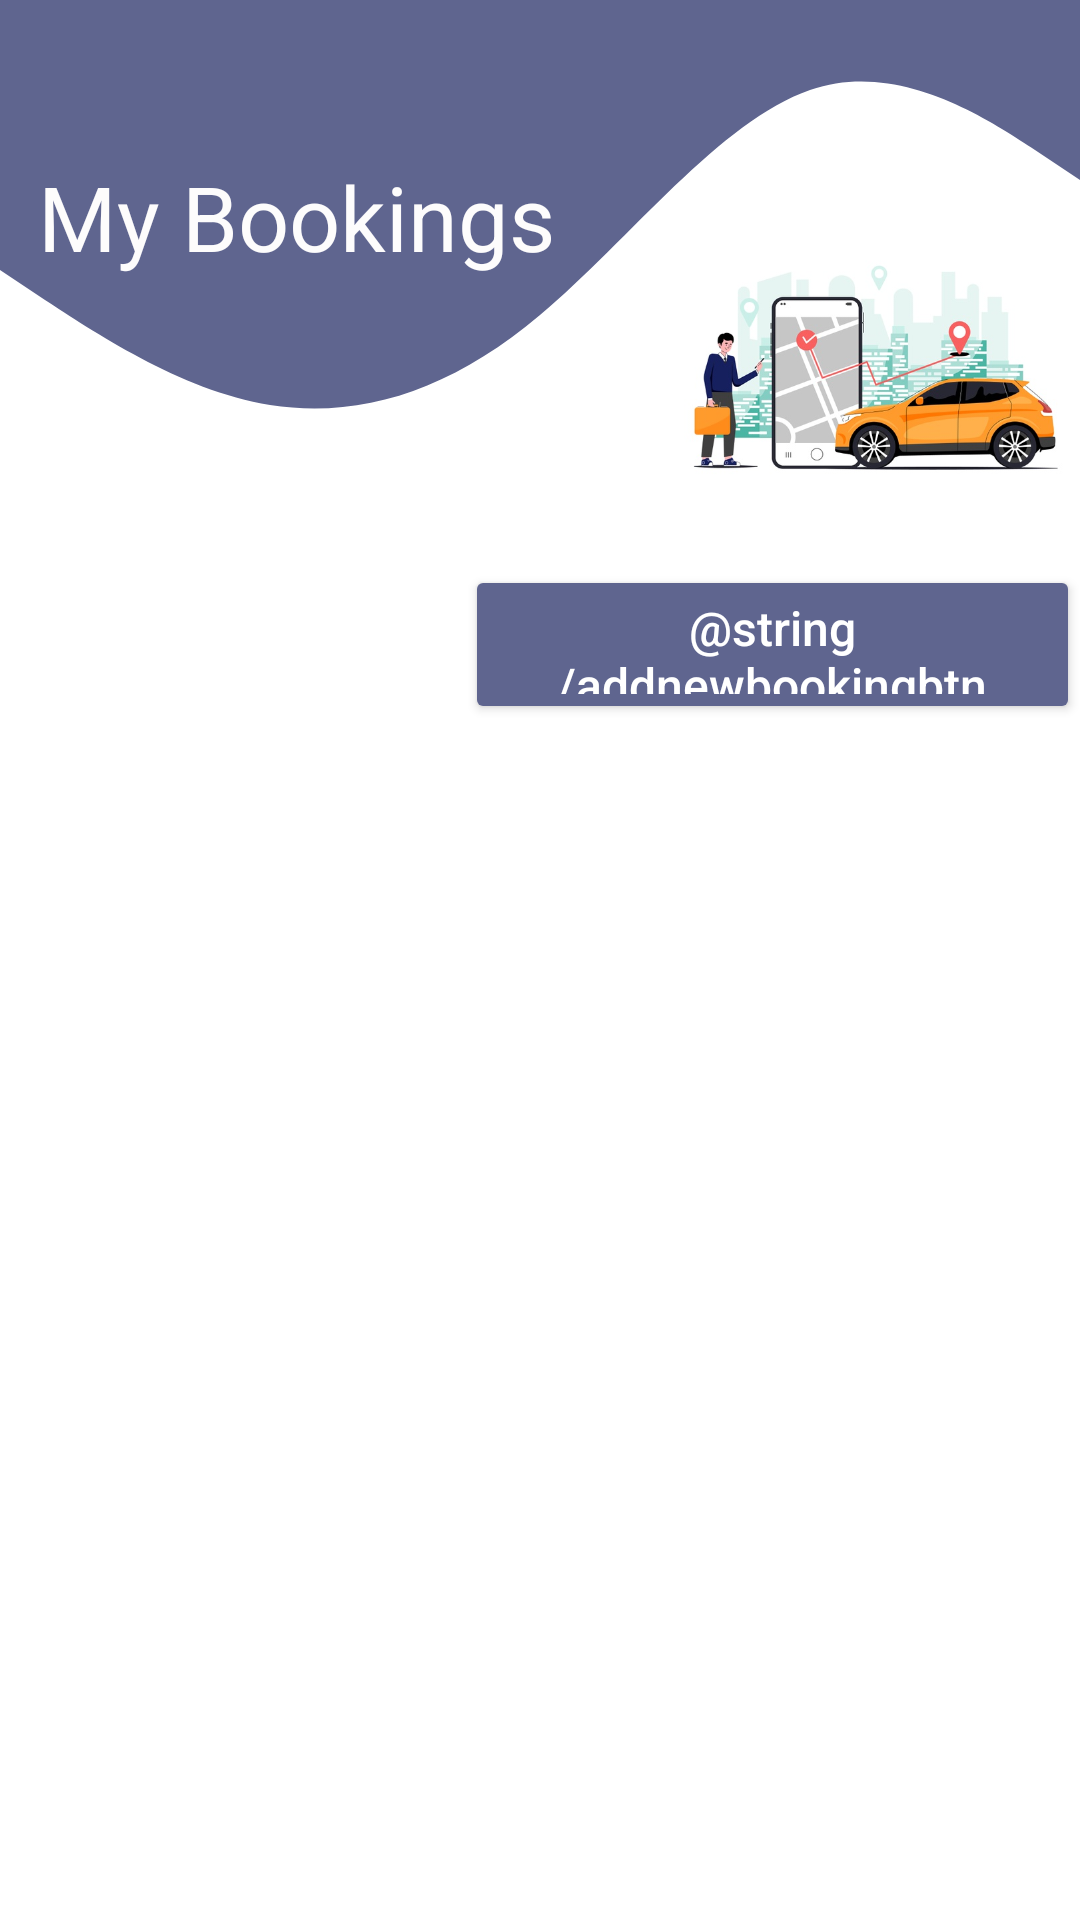

Write the Android layout XML for this screen, with the resource values it uses.
<!-- AndroidManifest.xml: application theme Theme.OASISTravelPlanner -->
<!-- res/layout/activity_mybookings_vehicles.xml -->
<?xml version="1.0" encoding="utf-8"?>
<androidx.constraintlayout.widget.ConstraintLayout xmlns:android="http://schemas.android.com/apk/res/android"
    xmlns:app="http://schemas.android.com/apk/res-auto"
    xmlns:tools="http://schemas.android.com/tools"
    android:layout_width="match_parent"
    android:layout_height="match_parent"
    tools:context=".MybookingsVehicles">


    <View
        android:id="@+id/viewlayout"
        android:layout_width="match_parent"
        android:layout_height="300dp"
        android:background="@drawable/ic_wave__3_"
        app:layout_constraintEnd_toEndOf="parent"
        app:layout_constraintStart_toStartOf="parent"
        app:layout_constraintTop_toTopOf="parent" />


    <TextView
        android:id="@+id/mybookvehicletxt"
        android:layout_width="wrap_content"
        android:layout_height="wrap_content"
        android:layout_marginTop="52dp"
        android:text="@string/mybookvehicletxt"
        android:textColor="#FDFCFC"
        android:textSize="30dp"
        app:layout_constraintEnd_toEndOf="parent"
        app:layout_constraintHorizontal_bias="0.068"
        app:layout_constraintStart_toStartOf="parent"
        app:layout_constraintTop_toTopOf="parent" />

    <Button
        android:id="@+id/addnewbookingbtn"
        android:layout_width="205dp"
        android:layout_height="53dp"
        android:layout_marginTop="96dp"
        android:backgroundTint="#5F658F"
        android:text="@string/addnewbookingbtn"
        android:textAllCaps="false"
        android:textColor="#FFFFFF"
        android:textSize="16dp"
        app:layout_constraintEnd_toEndOf="parent"
        app:layout_constraintHorizontal_bias="1.0"
        app:layout_constraintStart_toStartOf="parent"
        app:layout_constraintTop_toBottomOf="@+id/mybookvehicletxt" />

    <androidx.recyclerview.widget.RecyclerView
        android:id="@+id/rv"
        android:layout_width="match_parent"
        android:layout_height="450dp"
        app:layout_constraintBottom_toBottomOf="parent"
        app:layout_constraintEnd_toEndOf="parent"
        app:layout_constraintHorizontal_bias="0.0"
        app:layout_constraintStart_toStartOf="parent"
        app:layout_constraintTop_toBottomOf="@+id/viewlayout"
        app:layout_constraintVertical_bias="1.0" />

    <ImageView
        android:id="@+id/imageView8"
        android:layout_width="139dp"
        android:layout_height="125dp"
        android:layout_marginTop="60dp"
        app:layout_constraintEnd_toEndOf="parent"
        app:layout_constraintHorizontal_bias="1.0"
        app:layout_constraintStart_toStartOf="parent"
        app:layout_constraintTop_toTopOf="parent"
        app:srcCompat="@drawable/cartwo" />

</androidx.constraintlayout.widget.ConstraintLayout>
<!-- resources referenced by this layout -->
<resources>
  <!-- drawable cartwo: png bitmap (drawable, 178033 bytes) -->
  <!-- drawable ic_wave__3_ (drawable) -->
  <vector xmlns:android="http://schemas.android.com/apk/res/android"
      android:width="1440dp"
      android:height="320dp"
      android:viewportWidth="1440"
      android:viewportHeight="320">
    <path
        android:pathData="M0,96L60,106.7C120,117 240,139 360,144C480,149 600,139 720,112C840,85 960,43 1080,32C1200,21 1320,43 1380,53.3L1440,64L1440,0L1380,0C1320,0 1200,0 1080,0C960,0 840,0 720,0C600,0 480,0 360,0C240,0 120,0 60,0L0,0Z"
        android:fillColor="#5F658F"/>
  </vector>
  <string name="mybookvehicletxt">My Bookings</string>
  <style name="Theme.OASISTravelPlanner" parent="Theme.MaterialComponents.DayNight.DarkActionBar">
          
          <item name="colorPrimary">@color/purple_500</item>
          <item name="colorPrimaryVariant">@color/purple_700</item>
          <item name="colorOnPrimary">@color/white</item>
          
          <item name="colorSecondary">@color/teal_200</item>
          <item name="colorSecondaryVariant">@color/teal_700</item>
          <item name="colorOnSecondary">@color/black</item>
          
          <item name="android:statusBarColor" tools:targetApi="l">?attr/colorPrimaryVariant</item>
          
      </style>
  <color name="purple_500">#5F658F</color>
  <color name="purple_700">#6F5B93</color>
  <color name="white">#FFFFFFFF</color>
  <color name="teal_200">#FF03DAC5</color>
  <color name="teal_700">#FF018786</color>
  <color name="black">#FF000000</color>
</resources>
